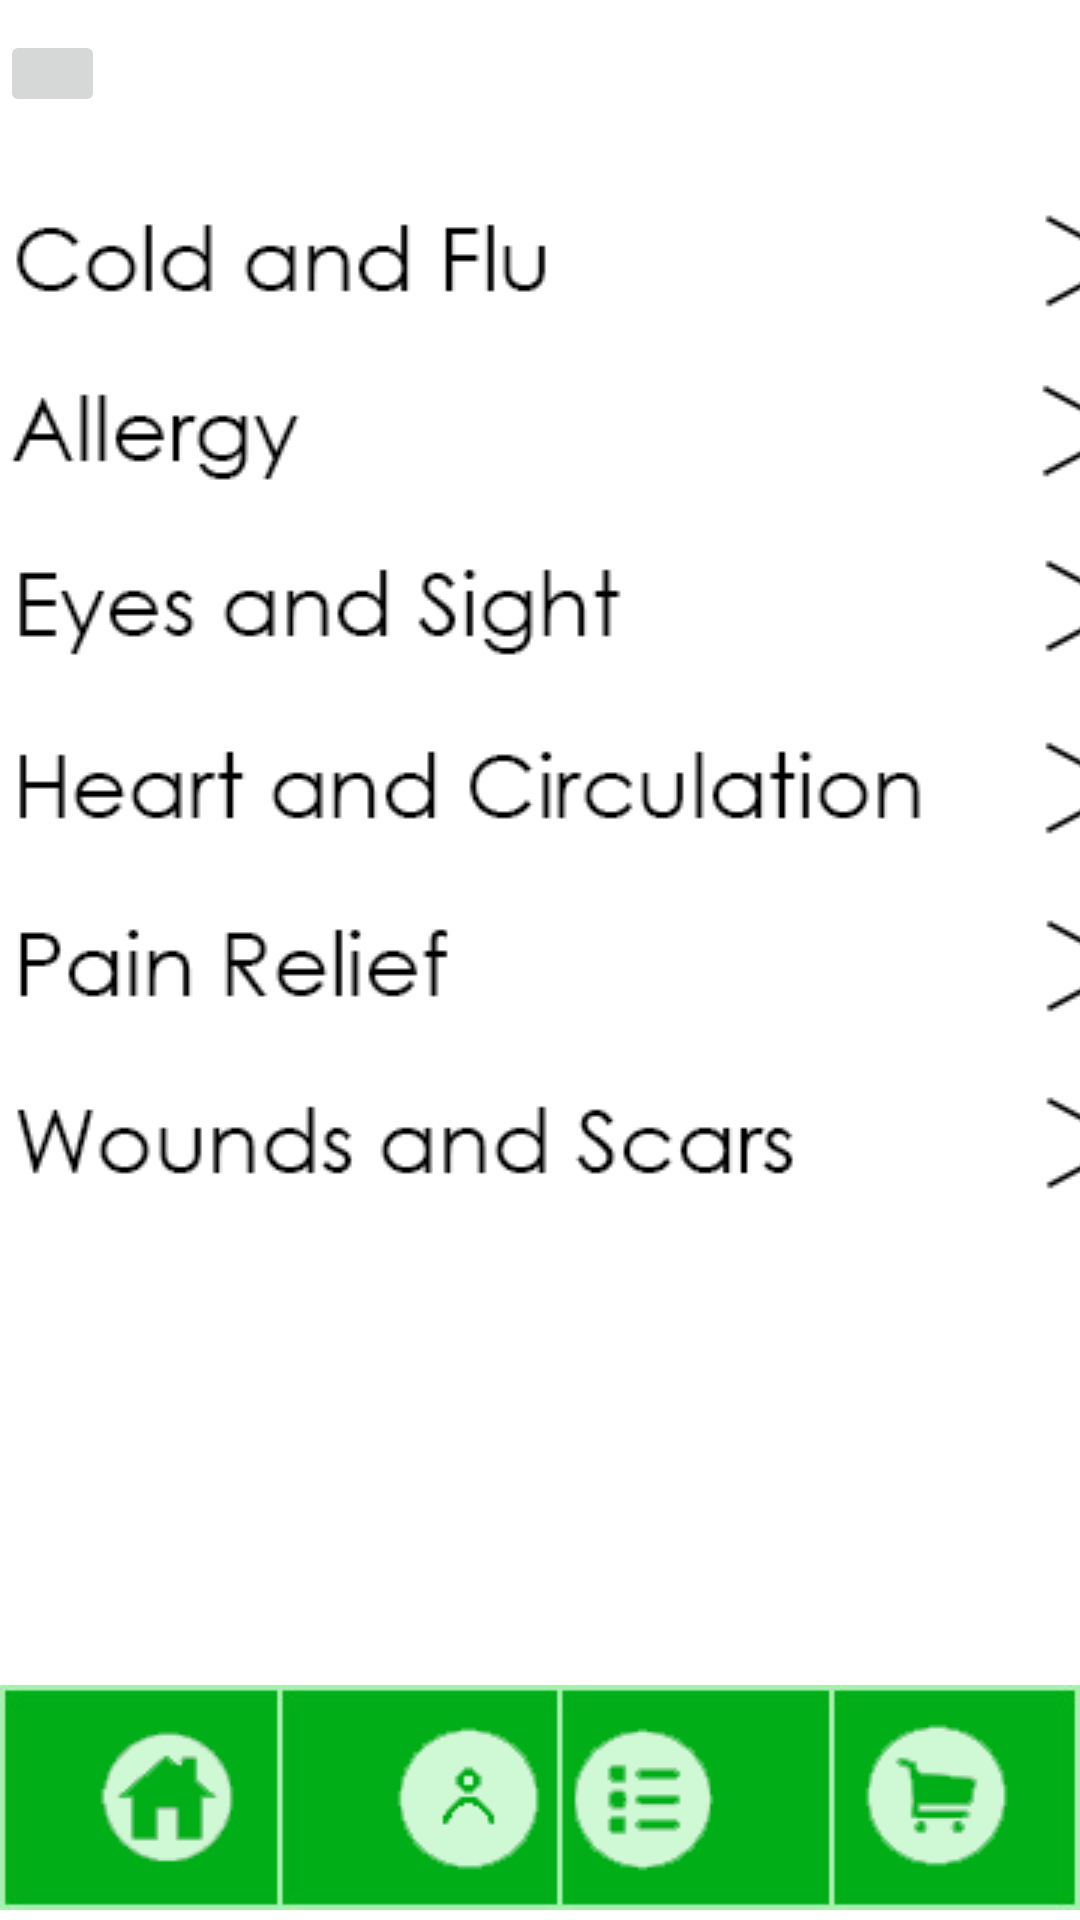

This screen was rendered from an Android layout file. Write that file and the resources it references.
<!-- AndroidManifest.xml: application theme Theme.Teamandroindapplication -->
<!-- res/layout/activity_adult.xml -->
<RelativeLayout xmlns:android="http://schemas.android.com/apk/res/android"
    xmlns:app="http://schemas.android.com/apk/res-auto"
    xmlns:tools="http://schemas.android.com/tools"
    android:layout_width="wrap_content"
    android:layout_height="wrap_content"
    android:orientation="vertical">

    <LinearLayout
        android:id="@+id/footer"
        android:layout_width="wrap_content"
        android:layout_height="wrap_content"
        android:layout_alignParentBottom="true"
        android:orientation="vertical">

        <androidx.constraintlayout.widget.ConstraintLayout
            android:layout_width="match_parent"
            android:layout_height="match_parent">

            <ImageView
                android:id="@+id/imageView"
                android:layout_width="wrap_content"
                android:layout_height="83dp"
                android:layout_marginBottom="-1dp"
                app:layout_constraintBottom_toBottomOf="parent"
                app:layout_constraintEnd_toEndOf="parent"
                app:layout_constraintHorizontal_bias="0.0"
                app:layout_constraintStart_toStartOf="parent"
                app:layout_constraintTop_toTopOf="parent"
                app:layout_constraintVertical_bias="0.0"
                app:srcCompat="@drawable/home_bar2_thinner" />

            <ImageButton
                android:id="@+id/HomeButton"
                android:layout_width="55dp"
                android:layout_height="55dp"
                android:layout_marginStart="28dp"
                app:layout_constraintBottom_toBottomOf="parent"
                app:layout_constraintStart_toStartOf="@+id/imageView"
                app:layout_constraintTop_toTopOf="parent"
                app:layout_constraintVertical_bias="0.518"
                app:srcCompat="@drawable/home_page" />

            <ImageButton
                android:id="@+id/ProfileButton"
                android:layout_width="55dp"
                android:layout_height="55dp"
                android:layout_marginStart="45dp"
                app:layout_constraintBottom_toBottomOf="parent"
                app:layout_constraintStart_toEndOf="@+id/HomeButton"
                app:layout_constraintTop_toTopOf="parent"
                app:srcCompat="@drawable/profile_btn_b" />

            <ImageButton
                android:id="@+id/ListButton"
                android:layout_width="55dp"
                android:layout_height="55dp"
                android:layout_marginEnd="44dp"
                app:layout_constraintBottom_toBottomOf="parent"
                app:layout_constraintEnd_toStartOf="@+id/BasketButton"
                app:layout_constraintTop_toTopOf="parent"
                app:layout_constraintVertical_bias="0.518"
                app:srcCompat="@drawable/latest_list" />

            <ImageButton
                android:id="@+id/BasketButton"
                android:layout_width="55dp"
                android:layout_height="55dp"
                android:layout_marginEnd="20dp"
                app:layout_constraintBottom_toBottomOf="parent"
                app:layout_constraintEnd_toEndOf="@+id/imageView"
                app:layout_constraintTop_toTopOf="parent"
                app:srcCompat="@drawable/shopping_cart" />

        </androidx.constraintlayout.widget.ConstraintLayout>

    </LinearLayout>
    <ScrollView
        android:layout_width="wrap_content"
        android:layout_height="match_parent">
        <LinearLayout
            android:layout_width="match_parent"
            android:layout_height="wrap_content"
            android:orientation="vertical">

            <ImageButton
                android:id="@+id/ButtonBack"
                android:layout_width="35dp"
                android:layout_height="29dp"
                android:layout_alignParentStart="true"
                android:layout_alignParentTop="true"
                android:layout_alignParentEnd="true"
                android:layout_marginTop="10dp"
                app:srcCompat="@drawable/button_back_sml" />


            <ImageButton
                android:id="@+id/Cold_flu"
                android:layout_width="392dp"
                android:layout_height="47dp"
                android:layout_below="@id/Eyes"
                android:layout_alignParentTop="true"
                android:layout_marginTop="25dp"
                app:srcCompat="@drawable/cold_flu_btn_slim" />



            <ImageButton
        android:id="@+id/Allergy"
        android:layout_width="390dp"
        android:layout_height="46dp"
        android:layout_below="@id/Cold_flu"
        android:layout_alignParentTop="true"
        android:layout_marginTop="10dp"
        app:srcCompat="@drawable/allergy_btn_slim" />

    <ImageButton
        android:id="@+id/Eyes"
        android:layout_width="392dp"
        android:layout_height="51dp"
        android:layout_alignParentTop="true"
        android:layout_marginTop="10dp"
        app:srcCompat="@drawable/eyes_btn_slim" />

    <ImageButton
        android:id="@+id/Lice"
        android:layout_width="392dp"
        android:layout_height="50dp"
        android:layout_below="@id/resistance"
        android:layout_alignParentTop="true"
        android:layout_marginTop="10dp"
        app:srcCompat="@drawable/heart_btn_slim" />

    <ImageButton
        android:id="@+id/resistance"
        android:layout_width="393dp"
        android:layout_height="49dp"
        android:layout_alignParentTop="true"
        android:layout_marginTop="10dp"
        app:srcCompat="@drawable/pain_relief_btn_slim" />
            <ImageButton
                android:id="@+id/Wounds"
                android:layout_width="393dp"
                android:layout_height="49dp"
                android:layout_alignParentTop="true"
                android:layout_marginTop="10dp"
                app:srcCompat="@drawable/wounds_scars_btn_slim" />

        </LinearLayout>
    </ScrollView>

</RelativeLayout>
<!-- resources referenced by this layout -->
<resources>
  <!-- drawable allergy_btn_slim: png bitmap (drawable, 9553 bytes) -->
  <!-- drawable cold_flu_btn_slim: png bitmap (drawable, 9775 bytes) -->
  <!-- drawable eyes_btn_slim: png bitmap (drawable, 10209 bytes) -->
  <!-- drawable heart_btn_slim: png bitmap (drawable, 10377 bytes) -->
  <!-- drawable home_bar2_thinner: jpg bitmap (drawable, 41142 bytes) -->
  <!-- drawable home_page: png bitmap (drawable, 9074 bytes) -->
  <!-- drawable latest_list: png bitmap (drawable, 3433 bytes) -->
  <!-- drawable pain_relief_btn_slim: png bitmap (drawable, 9725 bytes) -->
  <!-- drawable profile_btn_b: png bitmap (drawable, 8562 bytes) -->
  <!-- drawable shopping_cart: png bitmap (drawable, 3462 bytes) -->
  <!-- drawable wounds_scars_btn_slim: png bitmap (drawable, 12829 bytes) -->
  <style name="Theme.Teamandroindapplication" parent="Theme.MaterialComponents.DayNight.NoActionBar">
          
          <item name="colorPrimary">#4CAF50</item>
          <item name="colorPrimaryVariant">#5FB363</item>
          <item name="colorOnPrimary">@color/white</item>
          
          <item name="colorSecondary">@color/teal_200</item>
          <item name="colorSecondaryVariant">@color/teal_700</item>
          <item name="colorOnSecondary">@color/black</item>
          
          <item name="android:statusBarColor">?attr/colorPrimaryVariant</item>
          
      </style>
  <!-- not gathered from this repository: default colours our renderer supplied (Android Studio template values) -->
  <color name="teal_200">#FF03DAC5</color>
  <color name="teal_700">#FF018786</color>
  <color name="black">#FF000000</color>
  <color name="white">#FFFFFFFF</color>
</resources>
